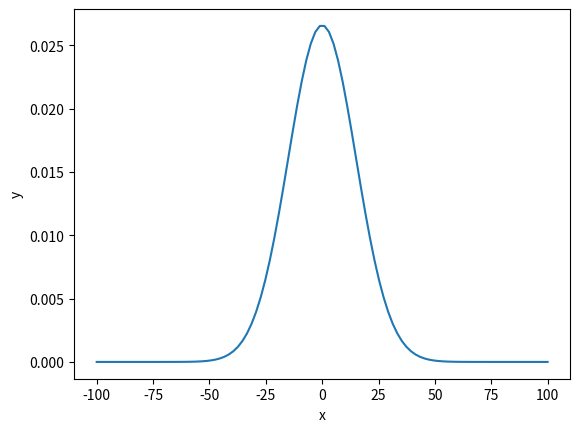

This figure's Python source:
import numpy as np
import matplotlib.pyplot as plt
# implement Guassian pdf mean = 0, sigam =15 is range[start -100 stop = 100 num = 100]

def gaussian(x, mean=0, sigma=15):
   return (1/(sigma * np.sqrt(2 * np.pi))) * np.exp(-(x - mean) ** 2/ (2 * sigma ** 2))

x = np.linspace(-100, 100, 100)
y = gaussian(x)

plt.plot(x, y)
plt.xlabel('x')
plt.ylabel('y')
plt.show()


